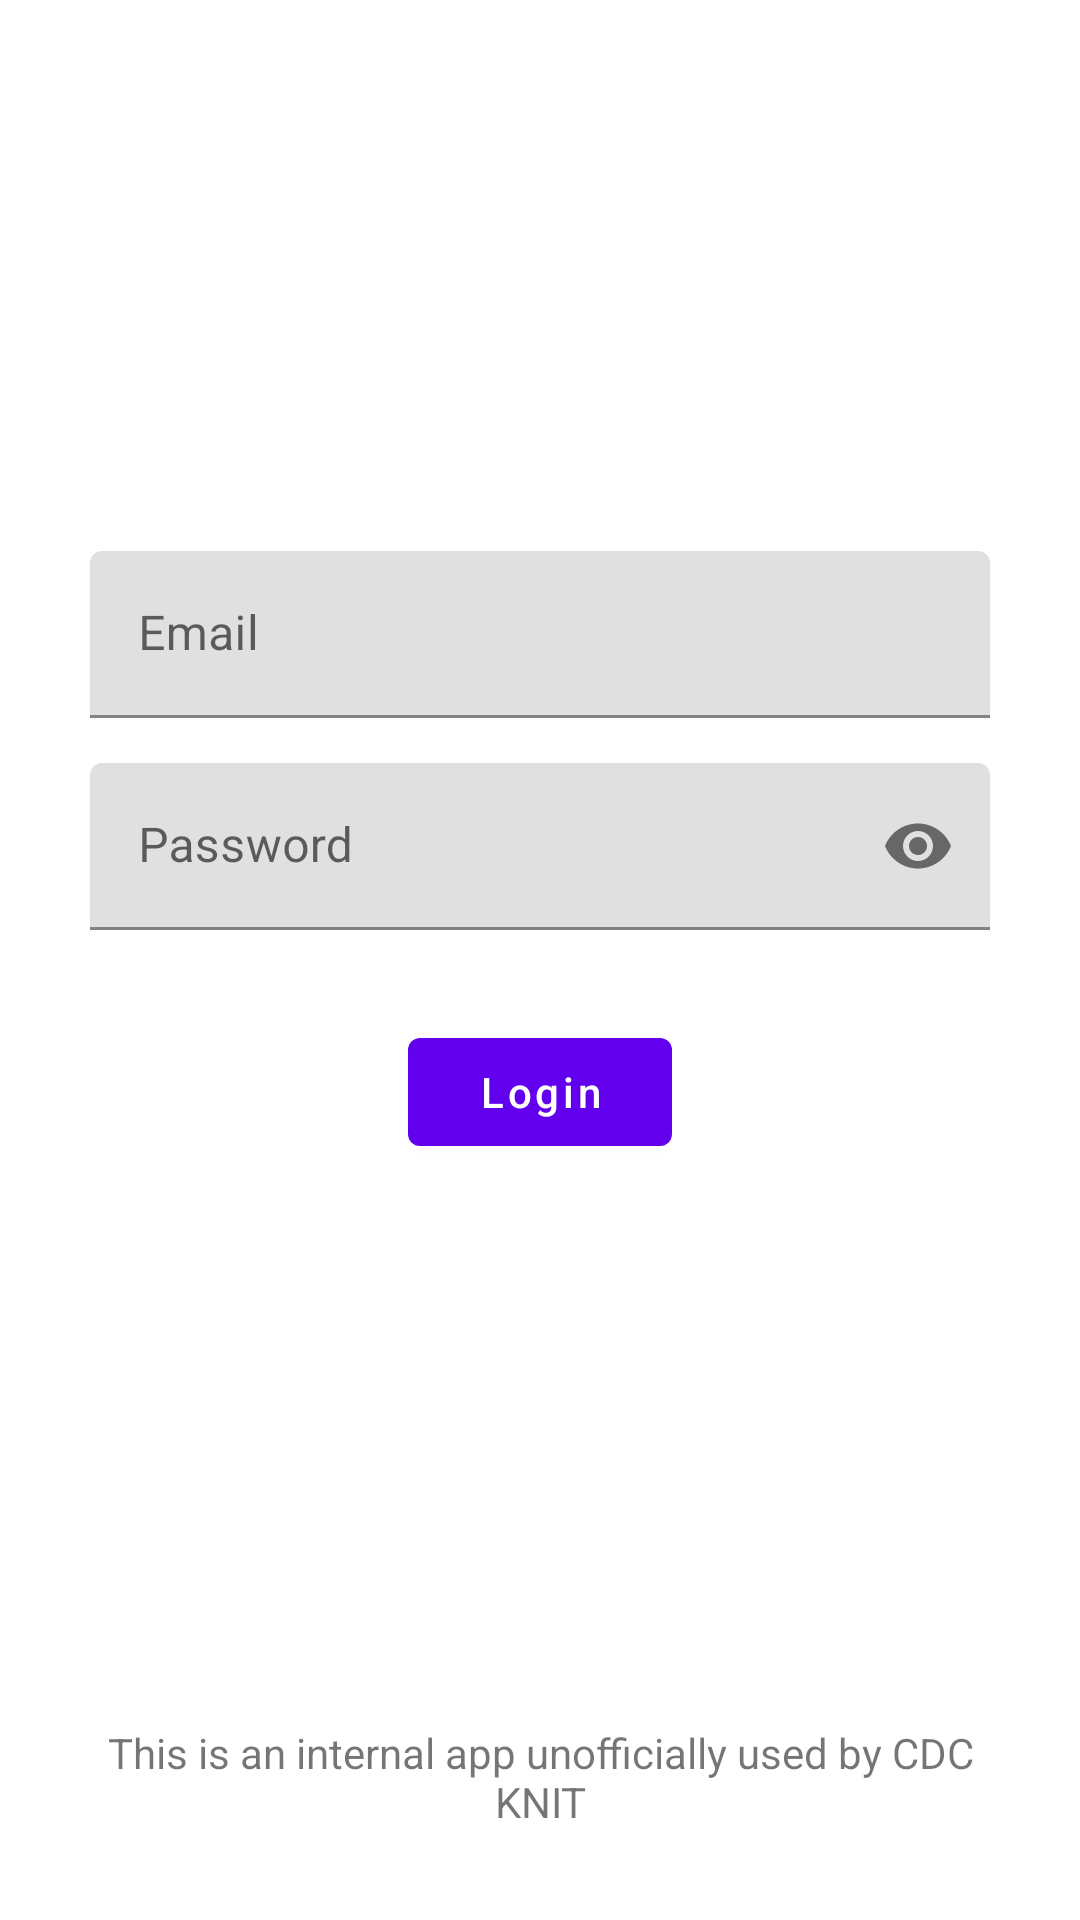

Here is an Android app screen rendered from its layout file. Give the layout XML and the strings, colors and styles it references.
<!-- AndroidManifest.xml: application theme Theme.CandidateBlocking -->
<!-- res/layout/activity_login_screen.xml -->
<?xml version="1.0" encoding="utf-8"?>
<layout xmlns:android="http://schemas.android.com/apk/res/android"
    xmlns:tools="http://schemas.android.com/tools"
    xmlns:app="http://schemas.android.com/apk/res-auto">

    <data>

    </data>

    <RelativeLayout
        android:layout_width="match_parent"
        android:layout_height="match_parent"
        tools:context=".LoginScreen">

        <LinearLayout
            android:layout_width="match_parent"
            android:layout_height="wrap_content"
            android:orientation="vertical"
            android:layout_centerInParent="true"
            android:padding="30dp"
            android:gravity="center_horizontal">

            <com.google.android.material.textfield.TextInputLayout
                android:layout_width="match_parent"
                android:layout_height="wrap_content"
                android:hint="Email">

                <com.google.android.material.textfield.TextInputEditText
                    android:layout_width="match_parent"
                    android:layout_height="wrap_content"
                    android:inputType="textEmailAddress"
                    android:id="@+id/email"/>

            </com.google.android.material.textfield.TextInputLayout>

            <com.google.android.material.textfield.TextInputLayout
                android:layout_width="match_parent"
                android:layout_height="wrap_content"
                android:layout_marginTop="15dp"
                android:layout_marginBottom="30dp"
                android:hint="Password"
                app:passwordToggleEnabled="true">

                <com.google.android.material.textfield.TextInputEditText
                    android:layout_width="match_parent"
                    android:layout_height="wrap_content"
                    android:inputType="textPassword"
                    android:id="@+id/password"/>

            </com.google.android.material.textfield.TextInputLayout>

            <com.google.android.material.button.MaterialButton
                style="@style/button"
                android:text="Login"
                android:id="@+id/loginButton"/>

            <ProgressBar
                style="@style/wrapWidthHeight"
                android:layout_margin="10dp"
                android:visibility="invisible"
                android:id="@+id/progressBar"/>

        </LinearLayout>

        <TextView
            android:layout_width="match_parent"
            android:layout_height="wrap_content"
            android:layout_alignParentBottom="true"
            android:layout_margin="30dp"
            android:textAlignment="center"
            android:text="This is an internal app unofficially used by CDC KNIT"/>

    </RelativeLayout>

</layout>
<!-- resources referenced by this layout -->
<resources>
  <style name="button">
          <item name="android:layout_width">wrap_content</item>
          <item name="android:layout_height">wrap_content</item>
          <item name="android:textAllCaps">false</item>
          <item name="android:textColor">@color/white</item>
      </style>
  <style name="wrapWidthHeight">
          <item name="android:layout_width">wrap_content</item>
          <item name="android:layout_height">wrap_content</item>
      </style>
  <style name="Theme.CandidateBlocking" parent="Theme.MaterialComponents.DayNight.NoActionBar">
          
          <item name="colorPrimary">@color/purple_500</item>
          <item name="colorPrimaryVariant">@color/purple_700</item>
          <item name="colorOnPrimary">@color/white</item>
          
          <item name="colorSecondary">@color/teal_200</item>
          <item name="colorSecondaryVariant">@color/teal_700</item>
          <item name="colorOnSecondary">@color/black</item>
          
          <item name="android:statusBarColor">?attr/colorPrimaryVariant</item>
          
  
  
      </style>
  <color name="white">#FFFFFFFF</color>
  <color name="purple_500">#FF6200EE</color>
  <color name="purple_700">#FF3700B3</color>
  <color name="teal_200">#FF03DAC5</color>
  <color name="teal_700">#FF018786</color>
  <color name="black">#FF000000</color>
</resources>
